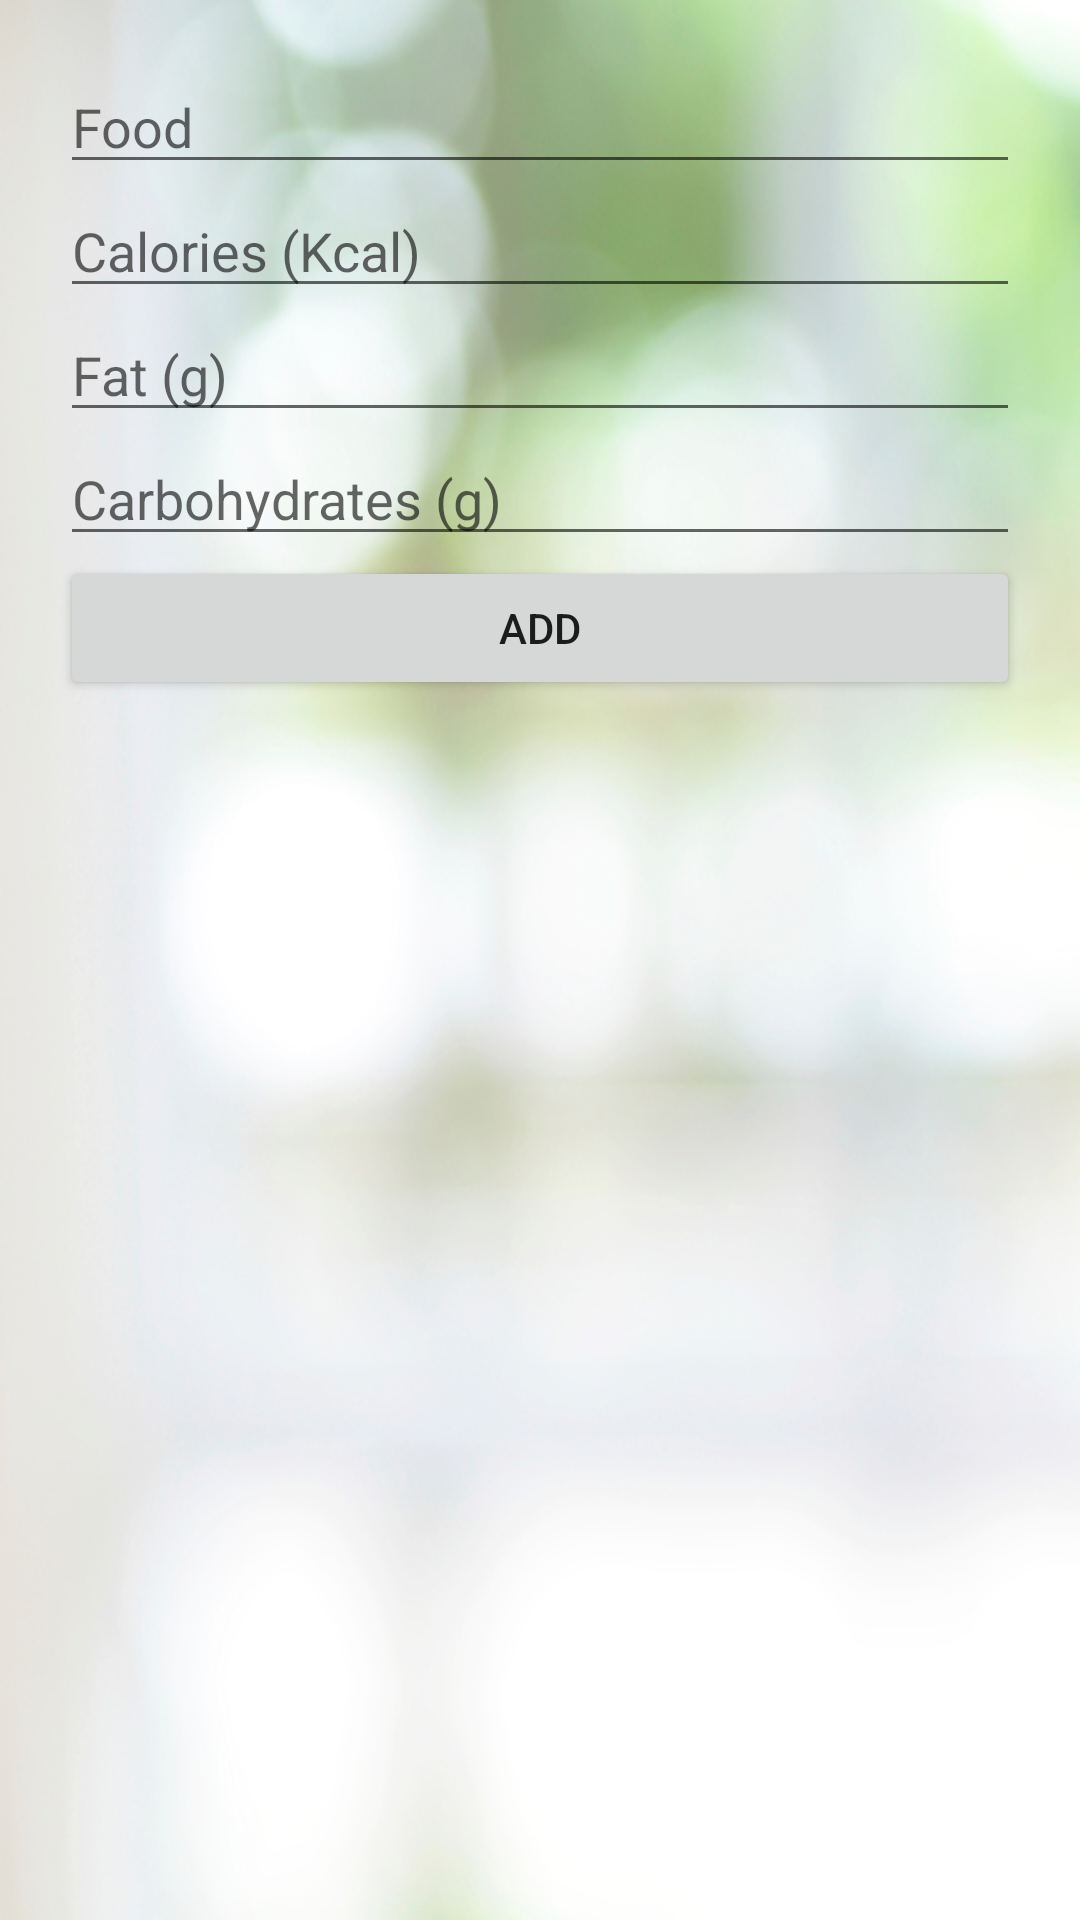

This screen was rendered from an Android layout file. Write that file and the resources it references.
<!-- AndroidManifest.xml: application theme AppTheme -->
<!-- res/layout/activity_nutrition_add_entry.xml -->
<?xml version="1.0" encoding="utf-8"?>
<FrameLayout xmlns:android="http://schemas.android.com/apk/res/android"
    xmlns:app="http://schemas.android.com/apk/res-auto"
    xmlns:tools="http://schemas.android.com/tools"
    android:id="@+id/add_nutrition_frame_layout"
    android:layout_width="match_parent"
    android:layout_height="match_parent"
    android:background="@drawable/nutrition_bg"
    tools:context=".nutritionTracker.NutritionFragment">

    <LinearLayout
        android:layout_width="match_parent"
        android:layout_height="match_parent"
        android:orientation="vertical"
        android:padding="20dp">

        <TextView
            android:id="@+id/add_nutrition_item_text_view"
            android:layout_width="match_parent"
            android:layout_height="wrap_content"
            android:text="@string/add_nutrition_entry_food_item_hint"
            android:textStyle="bold"
            android:visibility="gone" />

        <EditText
            android:id="@+id/add_nutrition_item_edit_text"
            android:layout_width="match_parent"
            android:layout_height="wrap_content"
            android:hint="@string/add_nutrition_entry_food_item_hint" />

        <TextView
            android:id="@+id/add_nutrition_calories_text_view"
            android:layout_width="match_parent"
            android:layout_height="wrap_content"
            android:text="@string/add_nutrition_entry_calories_hint"
            android:textStyle="bold"
            android:visibility="gone" />

        <EditText
            android:id="@+id/add_nutrition_calories_edit_text"
            android:layout_width="match_parent"
            android:layout_height="wrap_content"
            android:hint="@string/add_nutrition_entry_calories_hint"
            android:inputType="numberDecimal" />

        <TextView
            android:id="@+id/add_nutrition_fat_text_view"
            android:layout_width="match_parent"
            android:layout_height="wrap_content"
            android:text="@string/add_nutrition_entry_fat_hint"
            android:textStyle="bold"
            android:visibility="gone" />

        <EditText
            android:id="@+id/add_nutrition_fat_edit_text"
            android:layout_width="match_parent"
            android:layout_height="wrap_content"
            android:hint="@string/add_nutrition_entry_fat_hint"
            android:inputType="numberDecimal" />

        <TextView
            android:id="@+id/add_nutrition_carbohydrates_text_view"
            android:layout_width="match_parent"
            android:layout_height="wrap_content"
            android:text="@string/add_nutrition_entry_carbohydrates_hint"
            android:textStyle="bold"
            android:visibility="gone" />

        <EditText
            android:id="@+id/add_nutrition_carbohydrates_edit_text"
            android:layout_width="match_parent"
            android:layout_height="wrap_content"
            android:hint="@string/add_nutrition_entry_carbohydrates_hint"
            android:inputType="numberDecimal" />

        <Button
            android:id="@+id/add_nutrition_entry_button"
            android:layout_width="match_parent"
            android:layout_height="wrap_content"
            android:text="@string/add_new_entry" />

    </LinearLayout>
</FrameLayout>
<!-- resources referenced by this layout -->
<resources>
  <!-- drawable nutrition_bg: jpg bitmap (drawable, 165918 bytes) -->
  <string name="add_new_entry">ADD</string>
  <string name="add_nutrition_entry_calories_hint">Calories (Kcal)</string>
  <string name="add_nutrition_entry_carbohydrates_hint">Carbohydrates (g)</string>
  <string name="add_nutrition_entry_fat_hint">Fat (g)</string>
  <string name="add_nutrition_entry_food_item_hint">Food</string>
  <style name="AppTheme" parent="android:Theme.Material.Light.DarkActionBar" />
</resources>
